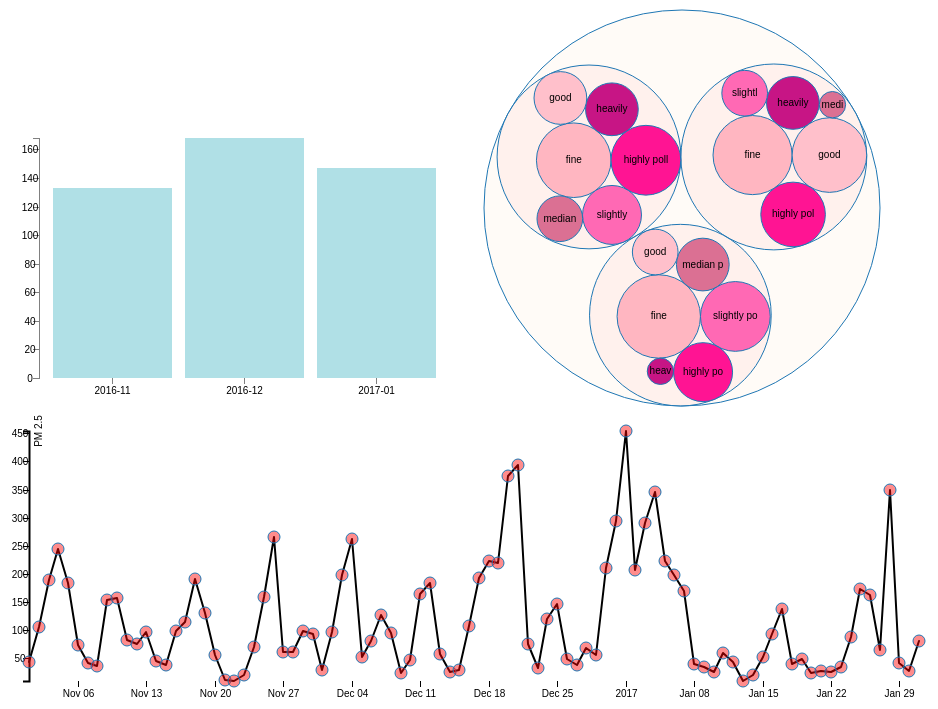
D3 v4 page, settled after 480 driven frames (8 s of simulated time); the page loaded 3 data file(s).


      var dispatch = d3.dispatch("load", "statechange", "choose", "highlight");
      var isNov = 0;
      var isDec = 0;
      var isJan = 0;
      //bar chart
      function bar(num){
        var svg1 = d3.select("#bar"),
            margin = {top: 30, right: 30, bottom: 30, left: 60},
            width = +svg1.attr("width") - margin.left - margin.right,
            height = +svg1.attr("height") - margin.top - margin.bottom;

        var x = d3.scaleBand().rangeRound([0, width]).padding(0.1),
            y = d3.scaleLinear().rangeRound([height, 0]);

        var g = svg1.append("g")
            .attr("transform", "translate(" + margin.left + "," + margin.top + ")");

        var tooltip = d3.select("body").append("div").attr("class", "toolTip");
        d3.csv("bardata.csv", function(d) {
          d.AQI = +d.AQI;
          return d;
          }, function(error, data) {
            if (error) throw error;
            var stateById = d3.map();
            data.forEach(function(d) { stateById.set(d.mon, d); });
            dispatch.call("load", this, stateById);
            dispatch.call("statechange", this, stateById.get("2016-11"));

            x.domain(data.map(function(d) { return d.mon; }));
            y.domain([0, d3.max(data, function(d) { return d.AQI; })]);

            g.append("g")
                .attr("class", "axis axis--x")
                .attr("transform", "translate(0," + height + ")")
                .call(d3.axisBottom(x));

            g.append("g")
                .attr("class", "axis axis--y")
                .call(d3.axisLeft(y).ticks(10))
              .append("text")
                .attr("transform", "rotate(-90)")
                .attr("y", 6)
                .attr("dy", "0.71em")
                .attr("text-anchor", "end")
                .text("AQI");

            g.selectAll(".bar")
              .data(data)
              .enter().append("rect")
              .attr("id", "rec")
                .attr("class", "bar")
                .attr("x", function(d) { return x(d.mon); })
                .attr("y", function(d) { return y(d.AQI); })
                .attr("width", x.bandwidth())
                .attr("height", function(d) { return height - y(d.AQI); })
              .style("fill",function(d,i) {if ((num==11 && i==0) || (num == 12 && i==1) || (num == 1 && i==2)) return "Blue"; else return "PowderBlue"})
              .on("mouseover", function(d) {
                  tooltip
                        .style("left", d3.event.pageX - 50 + "px")
                        .style("top", d3.event.pageY - 70 + "px")
                        .style("display", "inline-block")
                        .html("AQI: "+ d.AQI);
                d3.select(this).style("fill", "DarkTurquoise");
              }) 
              .on("mouseout", function(d) {
                tooltip.style("display", "none");
                d3.select(this).style("fill", "PowderBlue");
              })
              .on ("click", function(d){
              d3.select("#cir").html("");
              d3.select("#line").html("");
            
            if (d.mon=="2016-11" && isNov ==0){
              circle("Nov.json");
              return linechart("Nov.csv");}
            if (d.mon=="2016-11" && isNov ==1){
            linechart("total.csv");
            return circle("circledata.json");}
            if (d.mon=="2016-12" && isDec ==0){
            circle("Dec.json");
              return linechart("Dec.csv");}
            if (d.mon=="2016-12" && isDec ==1){
            linechart("total.csv");
            return circle("circledata.json");}
            if (d.mon=="2017-01" && isJan ==0){
            circle("Jan.json");
              return linechart("Jan.csv");}
            if (d.mon=="2017-01" && isJan ==1){
            linechart("total.csv");
            return circle("circledata.json");}
            });
        });
      }
      //line chart
      function linechart(Data){
          var svg3 = d3.select("#line"),
              margin = {top: 20, right: 20, bottom: 30, left: 50},
              width = +svg3.attr("width") - margin.left - margin.right,
              height = +svg3.attr("height") - margin.top - margin.bottom,
              g2 = svg3.append("g").attr("transform", "translate(" + margin.left + "," + margin.top + ")");
              //g2.selectAll("*").remove();
          var parseTime = d3.timeParse("%m/%e/%Y");

          var x = d3.scaleTime()
              .rangeRound([0, width]);

          var y = d3.scaleLinear()
              .rangeRound([height, 0]);

          var line = d3.line()
              .x(function(d) { return x(d.date); })
              .y(function(d) { return y(d.pm); });

          d3.csv(Data, function(d) {
            d.date = parseTime(d.date);
            d.pm = +d.pm;
            
            return d;
          }, function(error, data) {
            if (error) throw error;

            x.domain(d3.extent(data, function(d) { return d.date; }));
            y.domain(d3.extent(data, function(d) { return d.pm; }));

            g2.append("g")
                .attr("transform", "translate(0," + height + ")")
                .call(d3.axisBottom(x))
              .select(".domain")
                .remove();

            g2.append("g")
                .call(d3.axisLeft(y))
              .append("text")
                .attr("fill", "#000")
                .attr("transform", "rotate(-90)")
                .attr("y", 6)
                .attr("dy", "0.71em")
                .attr("text-anchor", "end")
                .text("PM 2.5");

            g2.append("path")
                .datum(data)
                .attr("fill", "none")
                .attr("stroke", "black")
                .attr("stroke-linejoin", "round")
                .attr("stroke-linecap", "round")
                .attr("stroke-width", 1.5)
                .attr("d", line);
              
            svg3.selectAll("dot")
                  .data(data)
                .enter().append("circle")
                  .attr("r", 6)
                  .attr("cx", function(d) { return x(d.date)+margin.left; })
                  .attr("cy", function(d) { return y(d.pm)+margin.top; })
              .attr("fill", "red")
              .on("mouseover", function(d) {
                d3.select(this).attr("r", 10).style("fill", "blue");
              }) 
              .on("mouseout", function(d) {
                d3.select(this).attr("r", 6).style("fill", "red");
              })
              .on("click", function(d){
              d3.select("#cir").html("");
              d3.select("#bar").html("");
              d3.select("#line").html("");
              if (Data=="total.csv"){
              var day1 = new Date(2016, 11, 1);
              console.log(day1);
              var day2 = new Date(2017, 0, 1);
              console.log(day2);
              var day3 = new Date(2017, 1, 1);
              console.log(day3);
              if (d.date<day1) {linechart("Nov.csv");bar(11);return circle("Nov.json");}
              else if (d.date<day2){linechart("Dec.csv");bar(12);return circle("Dec.json");}
              else if (d.date<day3){linechart("Jan.csv");bar(1);return circle("Jan.json");;}
              
              }
              else{
              linechart("total.csv");
              circle("circledata.json");
              bar("0");

              }});
              
          });
      }
      // circle pack
      function circle(Data){
        if (Data=="circledata.json"){
        isNov = 0;
        isDec = 0;
        isJan = 0;}
        if (Data=="Nov.json"){
        isNov = 1;
        isDec = 0;
        isJan = 0;
        }
        if (Data=="Dec.json"){
        isNov = 0;
        isDec = 1;
        isJan = 0;
        }
        if (Data=="Jan.json"){
        isNov = 0;
        isDec = 0;
        isJan = 1;
        }
        var svg2 = d3.select("#cir"),
            diameter = +svg2.attr("width"),
            g1 = svg2.append("g").attr("transform", "translate(2,2)"),
            format = d3.format(",d");

        var pack = d3.pack()
            .size([diameter - 4, diameter - 4]);

        d3.json(Data, function(error, root) {
          if (error) throw error;
          root = d3.hierarchy(root)
              .sum(function(d) { return d.size; })
              .sort(function(a, b) { return b.value - a.value; });

          var node = g1.selectAll(".node")
            .data(pack(root).descendants())
            .enter().append("g")
              .attr("class", function(d) { return d.children ? "node" : "leaf node"; })
              .attr("transform", function(d) { return "translate(" + d.x + "," + d.y + ")"; });

          node.append("title")
              .text(function(d) { return d.data.name + "\n" + format(d.value/1000)+" day(s)"; });

          node.append("circle")
              .attr("r", function(d) { return d.r; })
            .style("fill", function(d){if(d.data.name.localeCompare("good")==0) return "Pink";
                        else if(d.data.name.localeCompare("fine")==0) return "LightPink";
                        else if(d.data.name.localeCompare("slightly polluted")==0) return "HotPink";
                        else if(d.data.name.localeCompare("median polluted")==0) return "PaleVioletRed";
                        else if(d.data.name.localeCompare("highly polluted")==0) return "DeepPink";
                        else if(d.data.name.localeCompare("heavily polluted")==0) return "MediumVioletRed";
                        else if(d.data.name.localeCompare("air-condition")==0) return "Seashell";
                        else return "MistyRose"; }
                        )
            .on("mouseover", function(d) {
                d3.csv("11to1.csv", function(error, date) {
                    if (error) throw error;
                    var dates = d3.map();
                    date.forEach(function(d){ dates.set(d.date, d);});
                    // console.log(dates);
                    console.log(isNov,isDec,isJan);
                    dispatch.call("choose", this,d.data.name ,dates, isNov,isDec,isJan);
                });
            })
            .on("click", function(d){
            if (Data=="circledata.json"){
            if (d.data.name.localeCompare("Nov-2016")==0) {
            d3.select("#cir").html("");
            d3.select("#bar").html("");
            d3.select("#line").html("");linechart("Nov.csv");bar(11);return circle("Nov.json");}
            if (d.data.name.localeCompare("Dec-2016")==0) {
            d3.select("#cir").html("");
            d3.select("#bar").html("");
            d3.select("#line").html("");linechart("Nov.csv");bar(12);return circle("Dec.json");}
            if (d.data.name.localeCompare("Jan-2017")==0) {
            d3.select("#cir").html("");
            d3.select("#bar").html("");
            d3.select("#line").html("");linechart("Dec.csv");bar(1);return circle("Jan.json");}
            }
            else{
            d3.select("#cir").html("");
            d3.select("#bar").html("");
            d3.select("#line").html("");
            linechart("total.csv");
            circle("circledata.json");
            bar("0");
            }});
          node.filter(function(d) { return !d.children; }).append("text")
              .attr("dy", "0.3em")
              .text(function(d) { return d.data.name.substring(0, d.r / 3); });
        });
      }
      // highlight function
      dispatch.on("choose.level", function(name, dates, isNov,isDec,isJan) {
              console.log(isNov,isDec,isJan);
              var Data = "total.csv";
              if (isNov == 0 && isDec == 0 && isJan == 0) {
                  Data = "total.csv";
              } else if (isNov == 1 && isDec == 0 && isJan == 0) {
                  Data = "Nov.csv";
              } else if (isNov == 0 && isDec == 1 && isJan == 0) {
                  Data = "Dec.csv";
              } else if (isNov == 0 && isDec == 0 && isJan == 1) {
                  Data = "Jan.csv";
              }
              d3.select("#line").html("");
              var svg3 = d3.select("#line"),
                  margin = {top: 20, right: 20, bottom: 30, left: 50},
                  width = +svg3.attr("width") - margin.left - margin.right,
                  height = +svg3.attr("height") - margin.top - margin.bottom,
                  g2 = svg3.append("g").attr("transform", "translate(" + margin.left + "," + margin.top + ")");
                  //g2.selectAll("*").remove();
              var parseTime = d3.timeParse("%m/%e/%Y");

              var x = d3.scaleTime()
                  .rangeRound([0, width]);
              
              var y = d3.scaleLinear()
                  .rangeRound([height, 0]);

              var line = d3.line()
                  .x(function(d) { return x(d.date); })
                  .y(function(d) { return y(d.pm); });

              d3.csv(Data, function(d) {
                d.date = parseTime(d.date);
                d.pm = +d.pm;
                
                return d;
              }, function(error, data) {
                if (error) throw error;

                x.domain(d3.extent(data, function(d) { return d.date; }));
                y.domain(d3.extent(data, function(d) { return d.pm; }));

                g2.append("g")
                    .attr("transform", "translate(0," + height + ")")
                    .call(d3.axisBottom(x))
                  .select(".domain")
                    .remove();

                g2.append("g")
                    .call(d3.axisLeft(y))
                  .append("text")
                    .attr("fill", "#000")
                    .attr("transform", "rotate(-90)")
                    .attr("y", 6)
                    .attr("dy", "0.71em")
                    .attr("text-anchor", "end")
                    .text("PM 2.5");

                g2.append("path")
                    .datum(data)
                    .attr("fill", "none")
                    .attr("stroke", "black")
                    .attr("stroke-linejoin", "round")
                    .attr("stroke-linecap", "round")
                    .attr("stroke-width", 1.5)
                    .attr("d", line) 

                // var xAxisG = g2.append("g")
                //     .attr("class", "x axis")
                //     .attr("transform", "translate( 0," + (height - margin.top - margin.bottom) + ")")
                //     .call(xAxis)

                // xAxisG.selectAll('.tick')
                //         .each(function(d, i) {
                //             d3.select(this)
                //                 .append('text')
                //                 .text(name)
                //                 .attr( {
                //                     "text-anchor": "middle",
                //                     dy: 33,
                //                     "font - size": ".8em"
                //                 })
                //             d3.select(this)
                //                 .selectAll('text')
                //                     .style("fill", "red")
                //         })

                svg3.selectAll("dot")
                      .data(data)
                    .enter().append("circle")
                      .attr("r", 6)
                      .attr("cx", function(d) { return x(d.date)+margin.left; })
                      .attr("cy", function(d) { return y(d.pm)+margin.top; })
                  .attr("fill", function(d) {
                        if (d.level == name) {
                            //return "DarkTurquoise";
                            return "Aqua";
                        } else {
                            return "red";
                        }
                  })
                  .on("mouseover", function(d) {
                    d3.select(this).attr("r", 10).style("fill", "blue");
                  }) 
                  .on("mouseout", function(d) {
                    d3.select(this).attr("r", 6).style("fill", "red");
                  })
                  .on("click", function(d){
                        d3.select("#cir").html("");
                        d3.select("#bar").html("");
                        d3.select("#line").html("");
                        if (Data=="total.csv"){
                        var day1 = new Date(2016, 11, 1);
                        console.log(day1);
                        var day2 = new Date(2017, 0, 1);
                        console.log(day2);
                        var day3 = new Date(2017, 1, 1);
                        console.log(day3);
                        if (d.date<day1) {linechart("Nov.csv");bar(11);return circle("Nov.json");}
                        else if (d.date<day2){linechart("Dec.csv");bar(12);return circle("Dec.json");}
                        else if (d.date<day3){linechart("Jan.csv");bar(1);return circle("Jan.json");;}
                        
                        }
                        else{
                        linechart("total.csv");
                        circle("circledata.json");
                        bar("0");
                  }});

              });
      })
      dispatch.on("highlight.date", function(hdate) {
          console.log(d3.select("#line").attr("dot"));
          var svg3 = d3.select("#line").selectAll("dot").select("cx", function() {
              console.log(this.value());
          })
      })
      linechart("total.csv");
      circle("circledata.json");
      bar("0");



### data: bardata.csv
mon, AQI, ??, ????, PM2.5, PM10, SO2, CO, NO2, O3, ??
2016-11, 133, 28~315, ????, 99.5, 134, 11.4, 1.797, 67.6, 27.9, 254
2016-12, 168, 54~431, ????, 132.7, 158.8, 17.4, 2.51, 79.8, 28, 250
2017-01, 147, 34~470, ????, 114.3, 146, 17.9, 2.158, 63.9, 41.2, 208